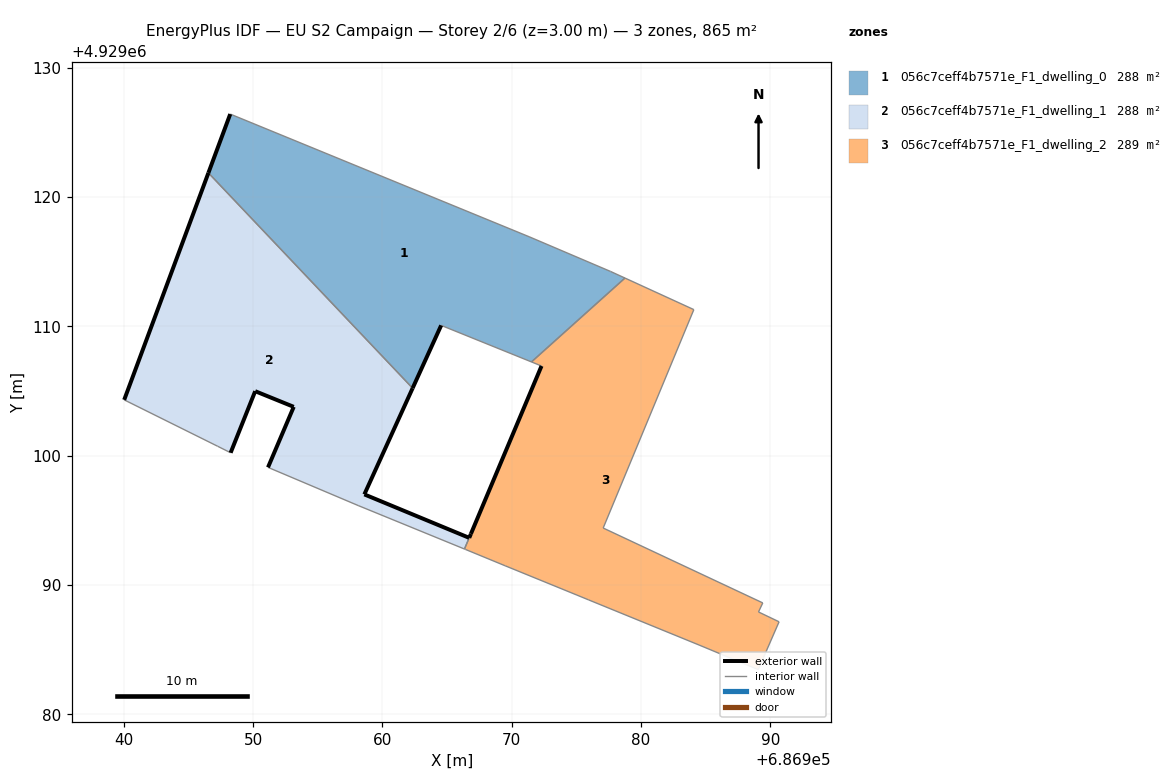
=== STOREY PLAN SPEC (per zone: floor XY polygon, exterior-wall plan segments, windows/doors) ===
zone 1: 056c7ceff4b7571e_F1_dwelling_0  (288.3 m²)
  floor: (686971.53, 4929107.25) (686978.76, 4929113.74) (686977.65, 4929114.25) (686971.34, 4929116.94) (686948.24, 4929126.42) (686946.55, 4929121.87) (686962.34, 4929105.22) (686964.55, 4929110.08)
  exterior wall: (686964.55, 4929110.08) – (686962.34, 4929105.22)  [5.3 m]
  exterior wall: (686946.55, 4929121.87) – (686948.24, 4929126.42)  [4.9 m]
  interior walls: 6
zone 2: 056c7ceff4b7571e_F1_dwelling_1  (287.8 m²)
  floor: (686966.35, 4929092.78) (686966.71, 4929093.65) (686958.61, 4929097.01) (686962.34, 4929105.22) (686946.55, 4929121.87) (686940.04, 4929104.32) (686947.27, 4929100.73) (686948.27, 4929100.23) (686950.17, 4929104.99) (686953.15, 4929103.78) (686951.16, 4929099.10) (686958.13, 4929096.15)
  exterior wall: (686951.16, 4929099.10) – (686953.15, 4929103.78)  [5.1 m]
  exterior wall: (686953.15, 4929103.78) – (686950.17, 4929104.99)  [3.2 m]
  exterior wall: (686950.17, 4929104.99) – (686948.27, 4929100.23)  [5.1 m]
  exterior wall: (686940.04, 4929104.32) – (686946.55, 4929121.87)  [18.7 m]
  exterior wall: (686962.34, 4929105.22) – (686958.61, 4929097.01)  [9.0 m]
  exterior wall: (686958.61, 4929097.01) – (686966.71, 4929093.65)  [8.8 m]
  interior walls: 6
zone 3: 056c7ceff4b7571e_F1_dwelling_2  (288.8 m²)
  floor: (686989.07, 4929083.46) (686990.68, 4929087.16) (686989.09, 4929087.92) (686989.42, 4929088.62) (686977.08, 4929094.41) (686984.09, 4929111.30) (686978.76, 4929113.74) (686971.53, 4929107.25) (686972.31, 4929106.94) (686966.85, 4929093.95) (686966.71, 4929093.65) (686966.36, 4929092.78) (686966.44, 4929092.75) (686969.50, 4929091.49) (686975.06, 4929089.22) (686975.96, 4929088.85) (686984.50, 4929085.36)
  exterior wall: (686966.72, 4929093.65) – (686966.85, 4929093.95)  [0.3 m]
  exterior wall: (686966.85, 4929093.95) – (686972.31, 4929106.94)  [14.1 m]
  exterior wall: (686966.72, 4929093.65) – (686966.71, 4929093.65)  [0.0 m]
  interior walls: 16

=== DERIVED (storey summary) ===
Building: EU S2 Campaign
Storey: 2 of 6  (floor level z = 3.00 m)
Storey gross floor area: 864.9 m²
Zones on this storey: 3
  - 056c7ceff4b7571e_F1_dwelling_0: floor 288.3 m²; exterior wall 10.2 m (30.6 m²); WWR 0.0%
  - 056c7ceff4b7571e_F1_dwelling_1: floor 287.8 m²; exterior wall 49.9 m (149.8 m²); WWR 0.0%
  - 056c7ceff4b7571e_F1_dwelling_2: floor 288.8 m²; exterior wall 14.4 m (43.3 m²); WWR 0.0%
Zone adjacency (shared interzone walls):
  - 056c7ceff4b7571e_F1_dwelling_0 ↔ 056c7ceff4b7571e_F1_dwelling_1
  - 056c7ceff4b7571e_F1_dwelling_1 ↔ 056c7ceff4b7571e_F1_dwelling_2